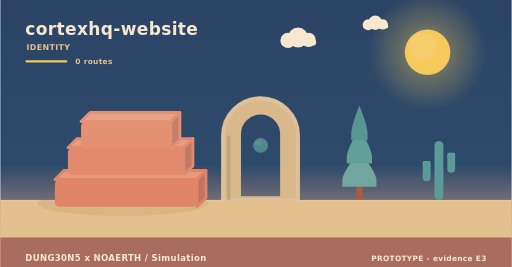
t = 0.00 s
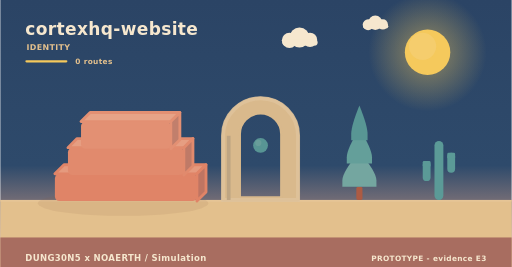
t = 1.95 s
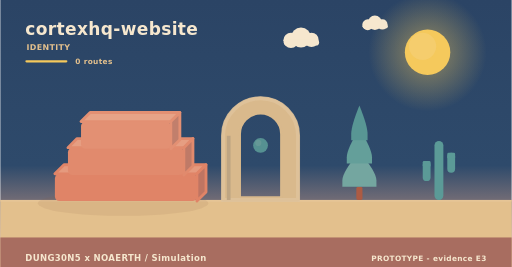
t = 3.90 s
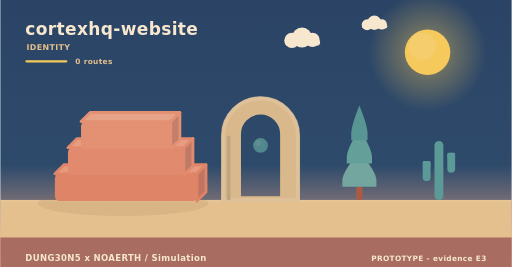
t = 5.20 s
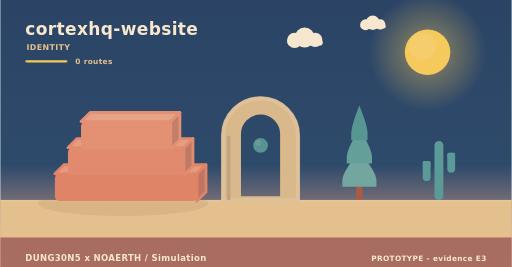
t = 8.75 s
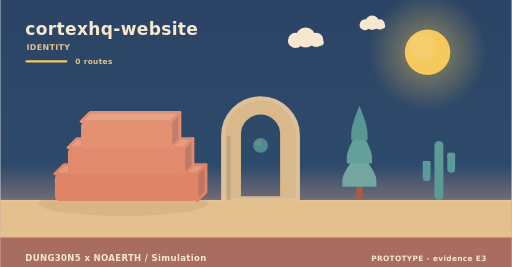
t = 10.00 s

The animated SVG that drew these frames (rendered in a browser with its animation timeline set to each time). Animation: 6 SMIL elements (animate=1,animateTransform=5); frames cover the first 10.00 s, repeats indefinitely.

<svg xmlns="http://www.w3.org/2000/svg" width="900" height="470" viewBox="0 0 900 470" role="img" aria-label="cortexhq-website - identity"><linearGradient id="skyh" x1="0" y1="0" x2="0" y2="1"><stop offset="0" stop-color="#2b4465"/><stop offset="0.62" stop-color="#2e4a6b"/><stop offset="1" stop-color="#f3ad8a"/></linearGradient><rect width="900" height="470" fill="url(#skyh)"/><radialGradient id="sunh"><stop offset="0.35" stop-color="#f5c95c" stop-opacity="0.34"/><stop offset="1" stop-color="#f5c95c" stop-opacity="0"/></radialGradient><circle cx="752" cy="92" r="104" fill="url(#sunh)"/><circle cx="752" cy="92" r="40" fill="#f5c95c"/><circle cx="743.2" cy="81.6" r="24" fill="#f5d27e" opacity="0.5"/><g><circle cx="524" cy="66" r="17.64" fill="#f6e7ce"/><circle cx="506.36" cy="71.04" r="13.44" fill="#f6e7ce"/><circle cx="542.48" cy="70.2" r="12.6" fill="#f6e7ce"/><rect x="493.76" y="69.36" width="62.16" height="10.92" rx="5.46" fill="#f6e7ce"/><animateTransform attributeName="transform" type="translate" values="0 0;24 0;0 0" dur="36s" begin="0s" repeatCount="indefinite"/></g><g><circle cx="660" cy="40" r="12.6" fill="#f6e7ce"/><circle cx="647.4" cy="43.6" r="9.6" fill="#f6e7ce"/><circle cx="673.2" cy="43" r="9" fill="#f6e7ce"/><rect x="638.4" y="42.4" width="44.4" height="7.8" rx="3.9" fill="#f6e7ce"/><animateTransform attributeName="transform" type="translate" values="0 0;-18 0;0 0" dur="46s" begin="3s" repeatCount="indefinite"/></g><rect x="0" y="352" width="900" height="118" fill="#e3c08d"/><rect x="0" y="352" width="900" height="3" fill="#e6c596"/><text x="44" y="62" font-family="Verdana,DejaVu Sans,sans-serif" font-size="30" font-weight="700" letter-spacing="0.6" fill="#f6e7ce" text-anchor="start">cortexhq-website</text><text x="46" y="88" font-family="Verdana,DejaVu Sans,sans-serif" font-size="14" font-weight="700" letter-spacing="0.6" fill="#e3c08d" text-anchor="start">IDENTITY</text><rect x="44" y="106" width="74" height="4" rx="2" fill="#f5c95c"/><text x="132" y="112" font-family="Verdana,DejaVu Sans,sans-serif" font-size="13" font-weight="700" letter-spacing="0.6" fill="#e3c08d" text-anchor="start">0 routes</text><ellipse cx="216" cy="358" rx="150" ry="22" fill="rgba(138,90,68,0.11)"/><g><path d="M96,306 L346,306 L362,290 L112,290 Z" fill="#e59a7e" stroke="#e08467" stroke-width="5" stroke-linejoin="round"/><path d="M346,306 L362,290 L362,338 L346,354 Z" fill="#bf7562" stroke="#e08467" stroke-width="5" stroke-linejoin="round"/><rect x="96" y="306" width="250" height="48" rx="8" fill="#e08467"/><animateTransform attributeName="transform" type="translate" values="0 10;0 0" dur="0.9s" begin="0s" fill="freeze"/></g><g><path d="M119,260 L323,260 L339,244 L135,244 Z" fill="#e69e82" stroke="#e18a6d" stroke-width="5" stroke-linejoin="round"/><path d="M323,260 L339,244 L339,292 L323,308 Z" fill="#bf7a67" stroke="#e18a6d" stroke-width="5" stroke-linejoin="round"/><rect x="119" y="260" width="204" height="48" rx="8" fill="#e18a6d"/><animateTransform attributeName="transform" type="translate" values="0 10;0 0" dur="0.9s" begin="0.28s" fill="freeze"/></g><g><path d="M142,214 L300,214 L316,198 L158,198 Z" fill="#e7a387" stroke="#e39073" stroke-width="5" stroke-linejoin="round"/><path d="M300,214 L316,198 L316,246 L300,262 Z" fill="#c17f6c" stroke="#e39073" stroke-width="5" stroke-linejoin="round"/><rect x="142" y="214" width="158" height="48" rx="8" fill="#e39073"/><animateTransform attributeName="transform" type="translate" values="0 10;0 0" dur="0.9s" begin="0.56s" fill="freeze"/></g><path d="M392,352 L392,238.96 A66,66 0 0 1 524,238.96 L524,352 Z M421.04,348 L421.04,236 A36.96,36.96 0 0 1 494.96,236 L494.96,348 Z" fill="#d9b98c" fill-rule="evenodd" stroke="#d9b98c" stroke-width="5" stroke-linejoin="round"/><path d="M392,352 L392,238.96 A66,66 0 0 1 524,238.96 L524,352 Z" fill="none" stroke="#e0c49c" stroke-width="7" stroke-linecap="round" opacity="0.85"/><rect x="398.6" y="238.96" width="6.6" height="113.04" fill="#bea583"/><g><circle cx="458" cy="256" r="13" fill="#5b9a97"/><circle cx="454.1" cy="251.58" r="5.46" fill="#7aa9a2" opacity="0.55"/><animate attributeName="opacity" values="0.78;1;0.78" dur="5.2s" begin="0s" repeatCount="indefinite"/></g><rect x="626.6" y="328.64" width="10.8" height="23.36" rx="3" fill="#ac5b43"/><path d="M632,267.32 Q602,302.89 602,317.6 Q602,328.64 602,328.64 L662,328.64 Q662,328.64 662,317.6 Q662,302.89 632,267.32 Z" fill="#74a6a0"/><path d="M632,226.44 Q609.8,262.01 609.8,276.72 Q609.8,287.76 609.8,287.76 L654.2,287.76 Q654.2,287.76 654.2,276.72 Q654.2,262.01 632,226.44 Z" fill="#649f9a"/><path d="M632,185.56 Q617.6,221.13 617.6,235.84 Q617.6,246.88 617.6,246.88 L646.4,246.88 Q646.4,246.88 646.4,235.84 Q646.4,221.13 632,185.56 Z" fill="#589694"/><rect x="764.18" y="248" width="15.64" height="104" rx="7.82" fill="#5b9a97"/><rect x="743.48" y="283.36" width="13.8" height="35.36" rx="6.9" fill="#5b9a97"/><rect x="743.48" y="283.36" width="13.8" height="10.4" rx="2.3" fill="#5b9a97"/><rect x="786.72" y="268.8" width="13.8" height="35.36" rx="6.9" fill="#5b9a97"/><rect x="786.72" y="268.8" width="13.8" height="10.4" rx="2.3" fill="#5b9a97"/><rect x="0" y="418" width="900" height="52" rx="0" fill="#a5695e" opacity="0.94"/><text x="44" y="460" font-family="Verdana,DejaVu Sans,sans-serif" font-size="15" font-weight="700" letter-spacing="0.6" fill="#f6e7ce" text-anchor="start">DUNG30N5 x NOAERTH  /  Simulation</text><text x="856" y="460" font-family="Verdana,DejaVu Sans,sans-serif" font-size="13" font-weight="700" letter-spacing="0.6" fill="#f6e7ce" text-anchor="end">PROTOTYPE  -  evidence E3</text></svg>
